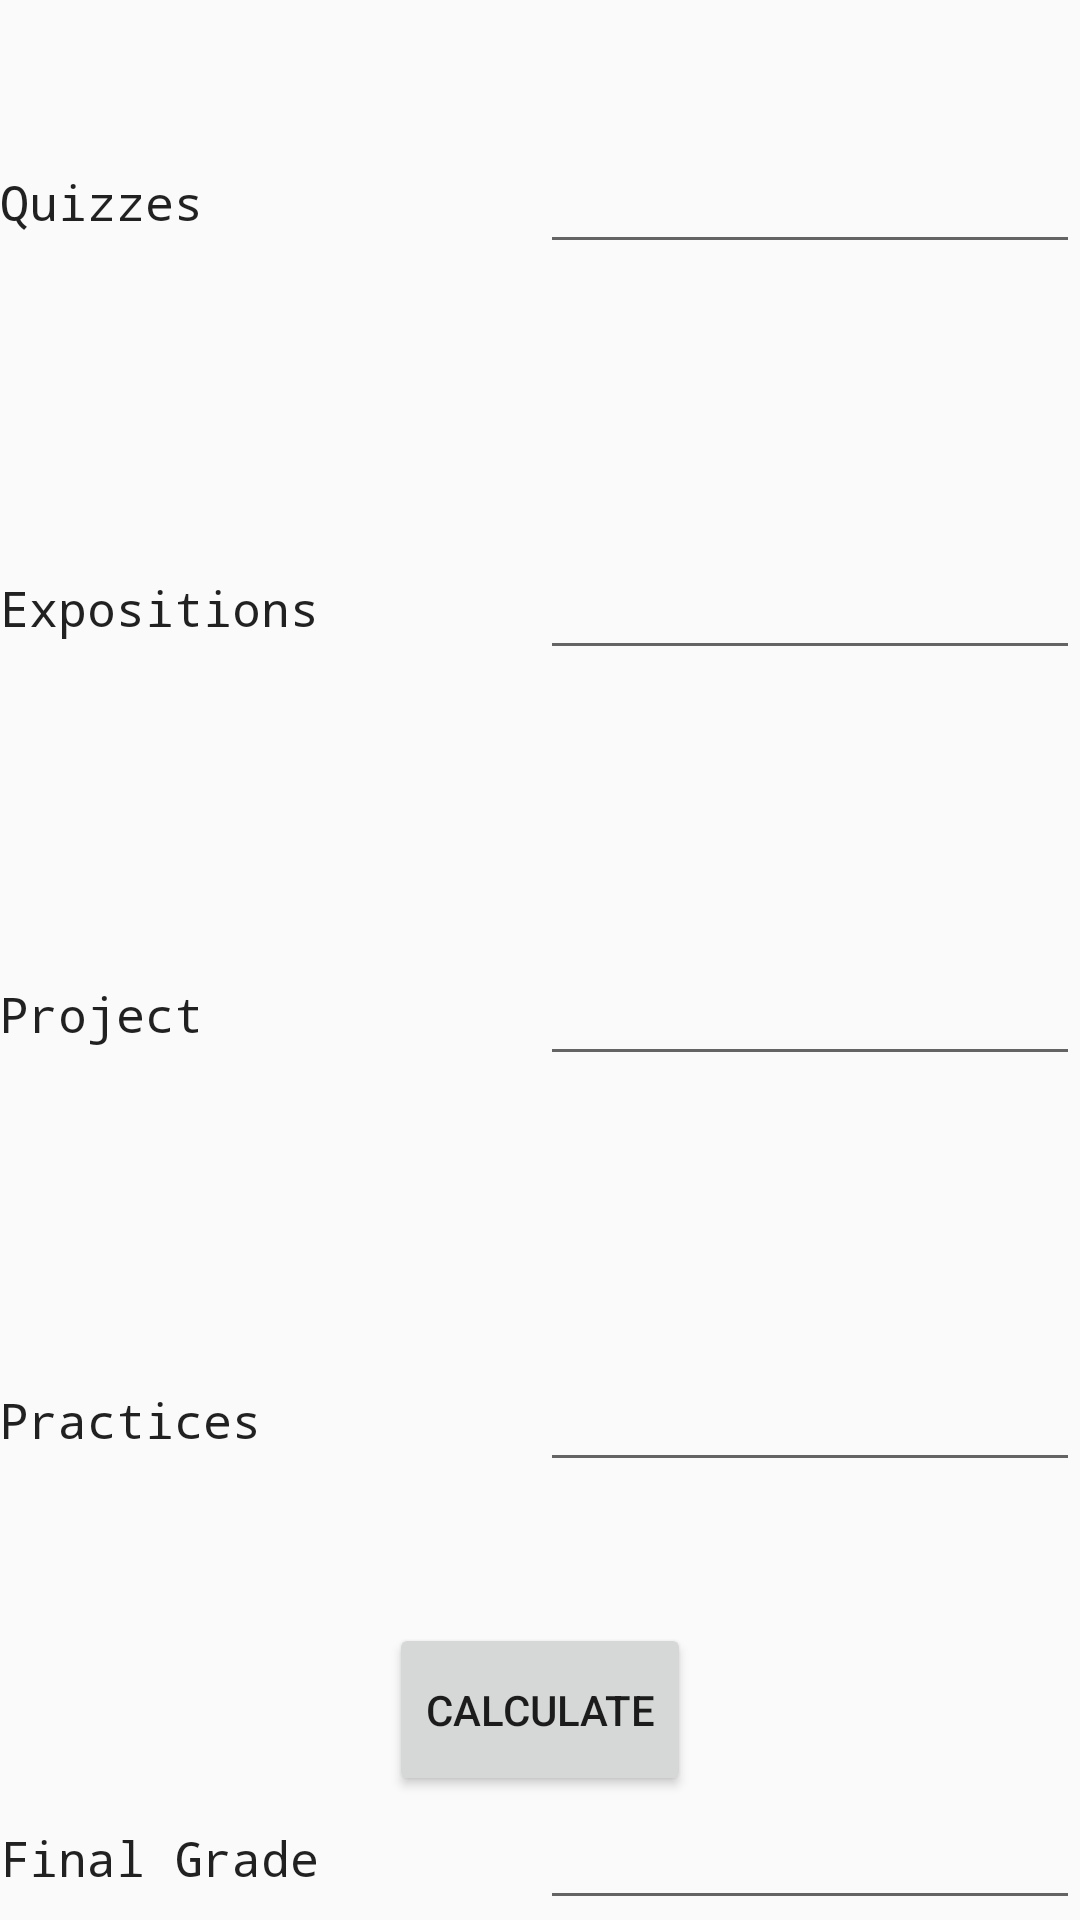

Layout XML and referenced resources for this Android screen:
<!-- AndroidManifest.xml: application theme AppBaseTheme -->
<!-- res/layout/activity_main.xml -->
<?xml version="1.0" encoding="utf-8"?>
<LinearLayout xmlns:android="http://schemas.android.com/apk/res/android"
    android:layout_width="match_parent"
    android:layout_height="match_parent"
    android:orientation="vertical"
    android:layout_margin="15dp">

    <LinearLayout
        android:layout_width="fill_parent"
        android:layout_height="wrap_content"
        android:orientation="horizontal"
        android:layout_weight="1"
        android:gravity="center">

        <TextView
            android:id="@+id/tQuiz"
            style="@style/textViewStyle"
            android:text="@string/tQuiz"
            android:layout_weight="1"/>

        <EditText
            android:id="@+id/eQuiz"
            android:layout_width="fill_parent"
            android:layout_height="wrap_content"
            android:inputType="numberDecimal"
            android:layout_weight="1"/>
    </LinearLayout>

    <LinearLayout
        android:layout_width="fill_parent"
        android:layout_height="wrap_content"
        android:layout_weight="1"
        android:orientation="horizontal"
        android:gravity="center">

        <TextView
            android:id="@+id/tExpo"
            style="@style/textViewStyle"
            android:text="@string/tExpo"
            android:layout_weight="1"/>

        <EditText
            android:id="@+id/eExpo"
            android:layout_width="fill_parent"
            android:layout_height="wrap_content"
            android:inputType="numberDecimal"
            android:layout_weight="1"/>
     </LinearLayout>

    <LinearLayout
        android:layout_width="fill_parent"
        android:layout_height="wrap_content"
        android:layout_weight="1"
        android:gravity="center">

        <TextView
            android:id="@+id/tProy"
            style="@style/textViewStyle"
            android:text="@string/tProy"
            android:layout_weight="1"/>

        <EditText
            android:id="@+id/ePract"
            android:layout_width="fill_parent"
            android:layout_height="wrap_content"
            android:inputType="numberDecimal"
            android:layout_weight="1"/>
    </LinearLayout>

    <LinearLayout
        android:layout_width="fill_parent"
        android:layout_height="wrap_content"
        android:layout_weight="1"
        android:gravity="center">

        <TextView
            android:id="@+id/tPract"
            style="@style/textViewStyle"
            android:text="@string/tPrac"
            android:layout_weight="1"/>

        <EditText
            android:id="@+id/eProy"
            android:layout_width="fill_parent"
            android:layout_height="wrap_content"
            android:ems="10"
            android:inputType="numberDecimal"
            android:layout_weight="1"/>
    </LinearLayout>

        <Button
            android:id="@+id/bCalc"
            android:layout_width="wrap_content"
            android:layout_height="wrap_content"
            android:text="@string/bCalcular"
            android:layout_gravity="center"
            android:layout_weight="0.1"/>

    <LinearLayout
        android:layout_width="fill_parent"
        android:layout_height="wrap_content"
        android:gravity="center">

        <TextView
            android:id="@+id/tnotaF"
            style="@style/textViewStyle"
            android:text="@string/tNFinal"
            android:layout_weight="1"/>

        <EditText
            android:id="@+id/eNotaF"
            android:layout_width="fill_parent"
            android:layout_height="wrap_content"
            android:inputType="numberDecimal"
            android:layout_weight="1"/>
    </LinearLayout>

</LinearLayout>
<!-- resources referenced by this layout -->
<resources>
  <string name="bCalcular">Calculate</string>
  <string name="tExpo">Expositions</string>
  <string name="tNFinal">Final Grade</string>
  <string name="tPrac">Practices</string>
  <string name="tProy">Project</string>
  <string name="tQuiz">Quizzes</string>
  <style name="textViewStyle" parent="@android:style/TextAppearance.Medium">
          <item name="android:layout_width">fill_parent</item>
          <item name="android:layout_height">wrap_content</item>
          <item name="android:textColor">@color/maroon</item>
          <item name="android:typeface">monospace</item>
          <item name="android:textSize">8pt</item>
      </style>
  <style name="AppBaseTheme" parent="Base.Theme.AppCompat.Light.DarkActionBar" />
</resources>
